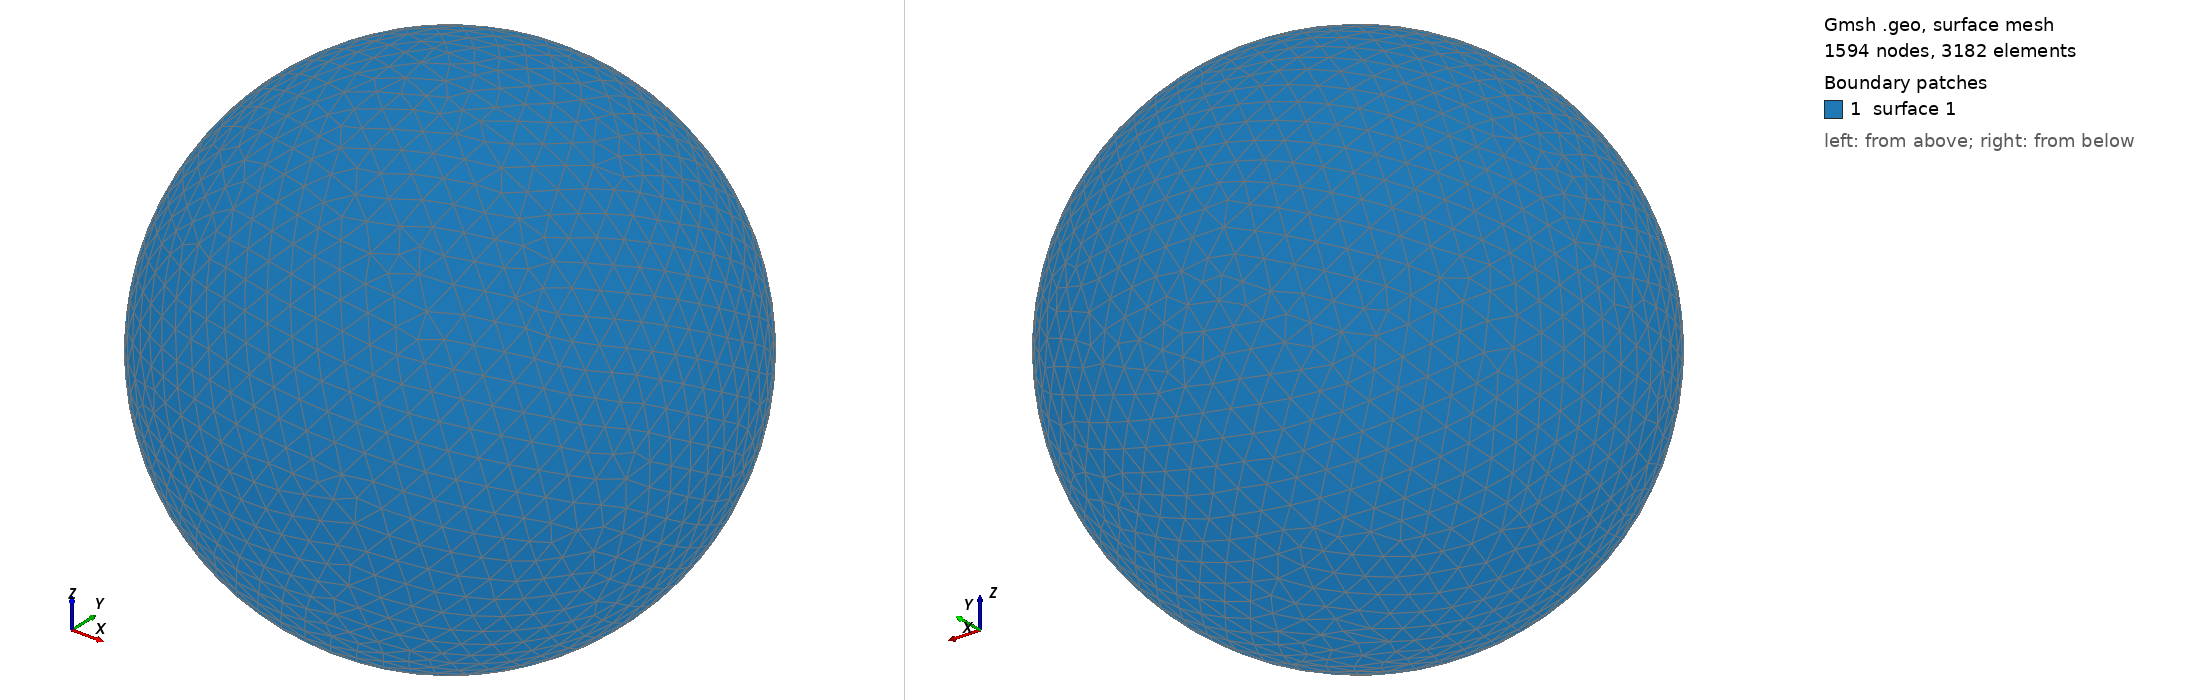

Gmsh geometry script, surface-meshed: 1594 nodes, 3182 surface elements. Boundary patches (legend numbers): 1 surface 1. Left view from above one corner, right view from below the opposite corner. The script declares no physical surfaces, so the legend lists its geometric surfaces. The drawing asked Gmsh for element sizes between 1% and 20% of the model's largest extent; the script's own settings can give other sizes.

=== shot2421.geo (drawn) ===
SetFactory("OpenCASCADE");
Point(1) = {0,0,0,0};
Sphere(1) = {0,0,0,0.47800000};
MeshSize{ PointsOf{ Surface{:}; } } = 0.047800000;
Mesh.ElementOrder=1;
Mesh.Format=39;
